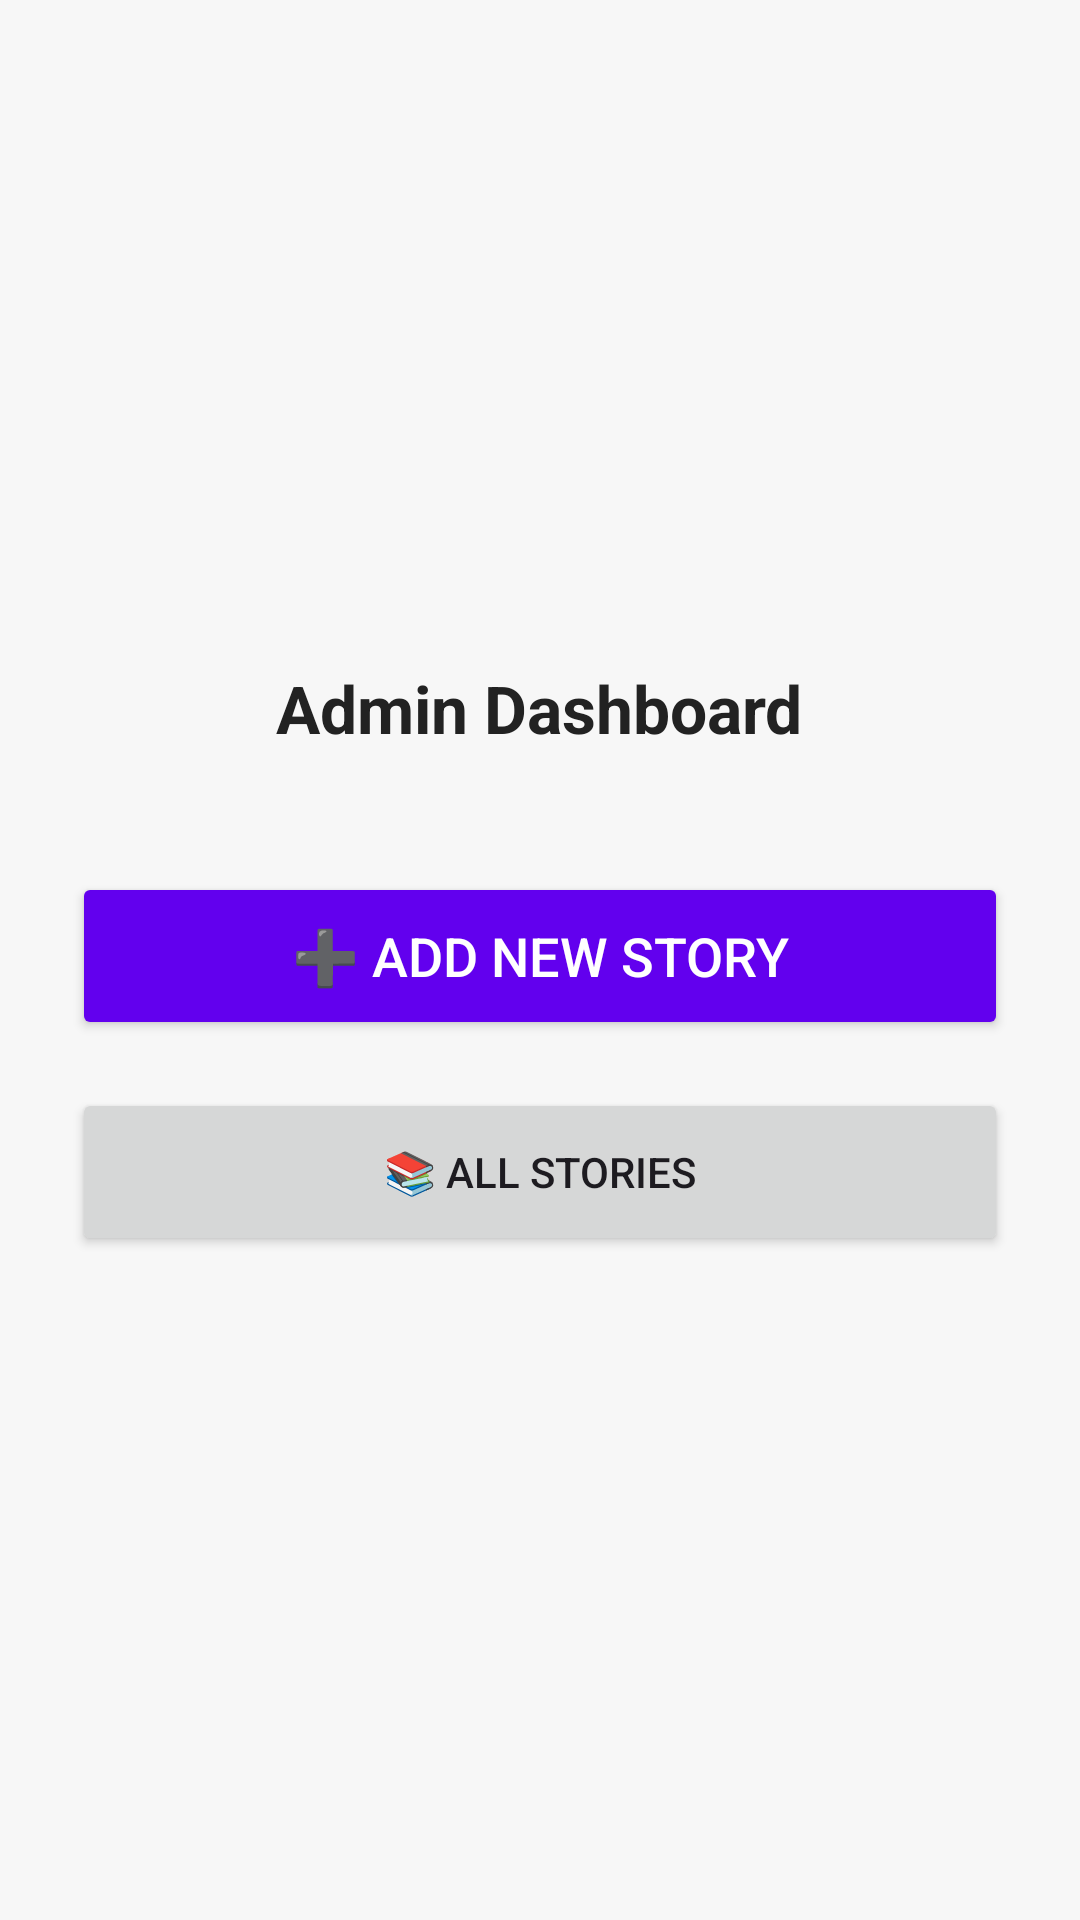

Layout XML and referenced resources for this Android screen:
<!-- AndroidManifest.xml: application theme Theme.TalesandTruths -->
<!-- res/layout/activity_admin_panel.xml -->
<?xml version="1.0" encoding="utf-8"?>
<LinearLayout xmlns:android="http://schemas.android.com/apk/res/android"
    android:layout_width="match_parent"
    android:layout_height="match_parent"
    android:orientation="vertical"
    android:gravity="center"
    android:padding="24dp"
    android:background="#F7F7F7">

    <TextView
        android:id="@+id/tvAdminTitle"
        android:layout_width="wrap_content"
        android:layout_height="wrap_content"
        android:text="Admin Dashboard"
        android:textSize="22sp"
        android:textStyle="bold"
        android:textColor="#222"
        android:layout_marginBottom="40dp"/>

    <Button
        android:id="@+id/btnAddStory"
        android:layout_width="match_parent"
        android:layout_height="56dp"
        android:text="➕ Add New Story"
        android:textSize="18sp"
        android:textColor="@android:color/white"
        android:backgroundTint="#6200EE"
        android:elevation="6dp"/>
    <Button
        android:id="@+id/btnAllStories"
        android:layout_width="match_parent"
        android:layout_height="56dp"
        android:text="📚 All Stories"
        android:layout_marginTop="16dp"/>


</LinearLayout>
<!-- resources referenced by this layout -->
<resources>
  <style name="Theme.TalesandTruths" parent="Theme.Material3.DayNight.NoActionBar">
          
          <item name="colorPrimary">#4A6CF7</item>
          <item name="colorOnPrimary">#FFFFFF</item>
  
          
          <item name="android:colorBackground">#F2F4F8</item>
      </style>
</resources>
